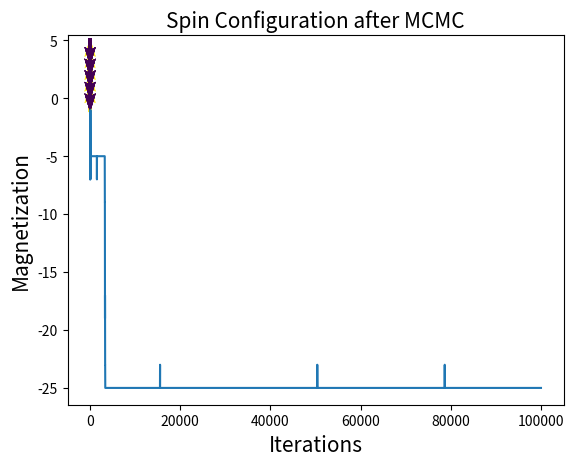

Recreate this plot in Python.
import numpy as np
from numpy.random import random, seed
import matplotlib.pyplot as plt

#initial size of lattice
L = 5

#function to create a random lattice of spins up or down

def atom_grid(L):
    lattice = np.random.randint(0,2,(L,L))
    lattice[lattice==0] = -1              #turning all zeros' in the matrix to -1
    return lattice

#printing the initial lattice
m = atom_grid(L)
print(m)

#calculate the total energy by taking sum of neighbouring spins
def total_energy(m,J):

    lattice_sum = []
    for i in range(len(m)):
        for j in range(len(m)):
            lattice1 = m[i,j]

            if (i+1)==len(m):
                neighbour_sum = m[0,j] + m[i,j] + m[i-1,j] + m[i,j-1]
                lattice_sum.append(neighbour_sum*lattice1)

            elif (j+1)==(len(m)):
                neighbour_sum = m[i,j] + m[i,0] + m[i-1,j] + m[i,j-1]
                lattice_sum.append(neighbour_sum*lattice1)

            elif (i-1)==-1:
                neighbour_sum = m[i+1,j] + m[i,j+1] + m[0,j] + m[i,j]
                lattice_sum.append(neighbour_sum*lattice1)

            elif (j-1)==-1:
                neighbour_sum = m[i+1,j] + m[i,j+1] + m[i-1,j] + m[i,0]
                lattice_sum.append(neighbour_sum*lattice1)

            else:
                neighbour_sum = m[i+1,j] + m[i,j+1] + m[i-1,j] + m[i,j-1]
                lattice_sum.append(neighbour_sum*lattice1)

    return  -J*np.sum(lattice_sum)

#prints total energy
print(total_energy(m,1))

#visual representation of inital spin configuration
plt.quiver(m*0,m,m, pivot="middle")
plt.title("Initial Spin Configuration",fontsize=15)
plt.show()

nsteps = 100000
seed(1)
beta = 1

#initial parameters
current_Kb = 1
current_T = 1
current_J = 1

#Magnetisation
Magnetisation = [m.sum()]

#Markov Chain Monte Carlo method
for i in range(nsteps):

    #Initial Energy
    Initial_Energy = total_energy(m,current_J)

    #picking a random row and column
    random_row = np.random.randint(0,len(m))
    random_column = np.random.randint(0,len(m))

    #isolated spin
    sliced_lattice = m[random_row,random_column]

    #changing spin
    if sliced_lattice==1:
        sliced_lattice = -1
    elif sliced_lattice==-1:
        sliced_lattice = 1

    m[random_row,random_column] = sliced_lattice

    New_Energy = total_energy(m,current_J)

    Delta_Energy = New_Energy - Initial_Energy

    #accepting the move if conditions are met
    if random() < np.exp(-Delta_Energy/(current_Kb*current_T)):
        Initial_Energy = New_Energy
    else:
        m[random_row,random_column] = -sliced_lattice

    EM = m.sum()
    Magnetisation.append(EM)

#burn-in and posterior plot
plt.plot(Magnetisation)
plt.xlabel('Iterations', fontsize=15)
plt.ylabel('Magnetization', fontsize=15)
plt.title('Magnetization against Iterations',fontsize=15)
print(f"Magnetisation = {np.average(Magnetisation[20000:]):.2f}")
plt.show()

#spin configuration after MCMC
plt.quiver(m*0,m,m, pivot="middle")
plt.title("Spin Configuration after MCMC",fontsize=15)